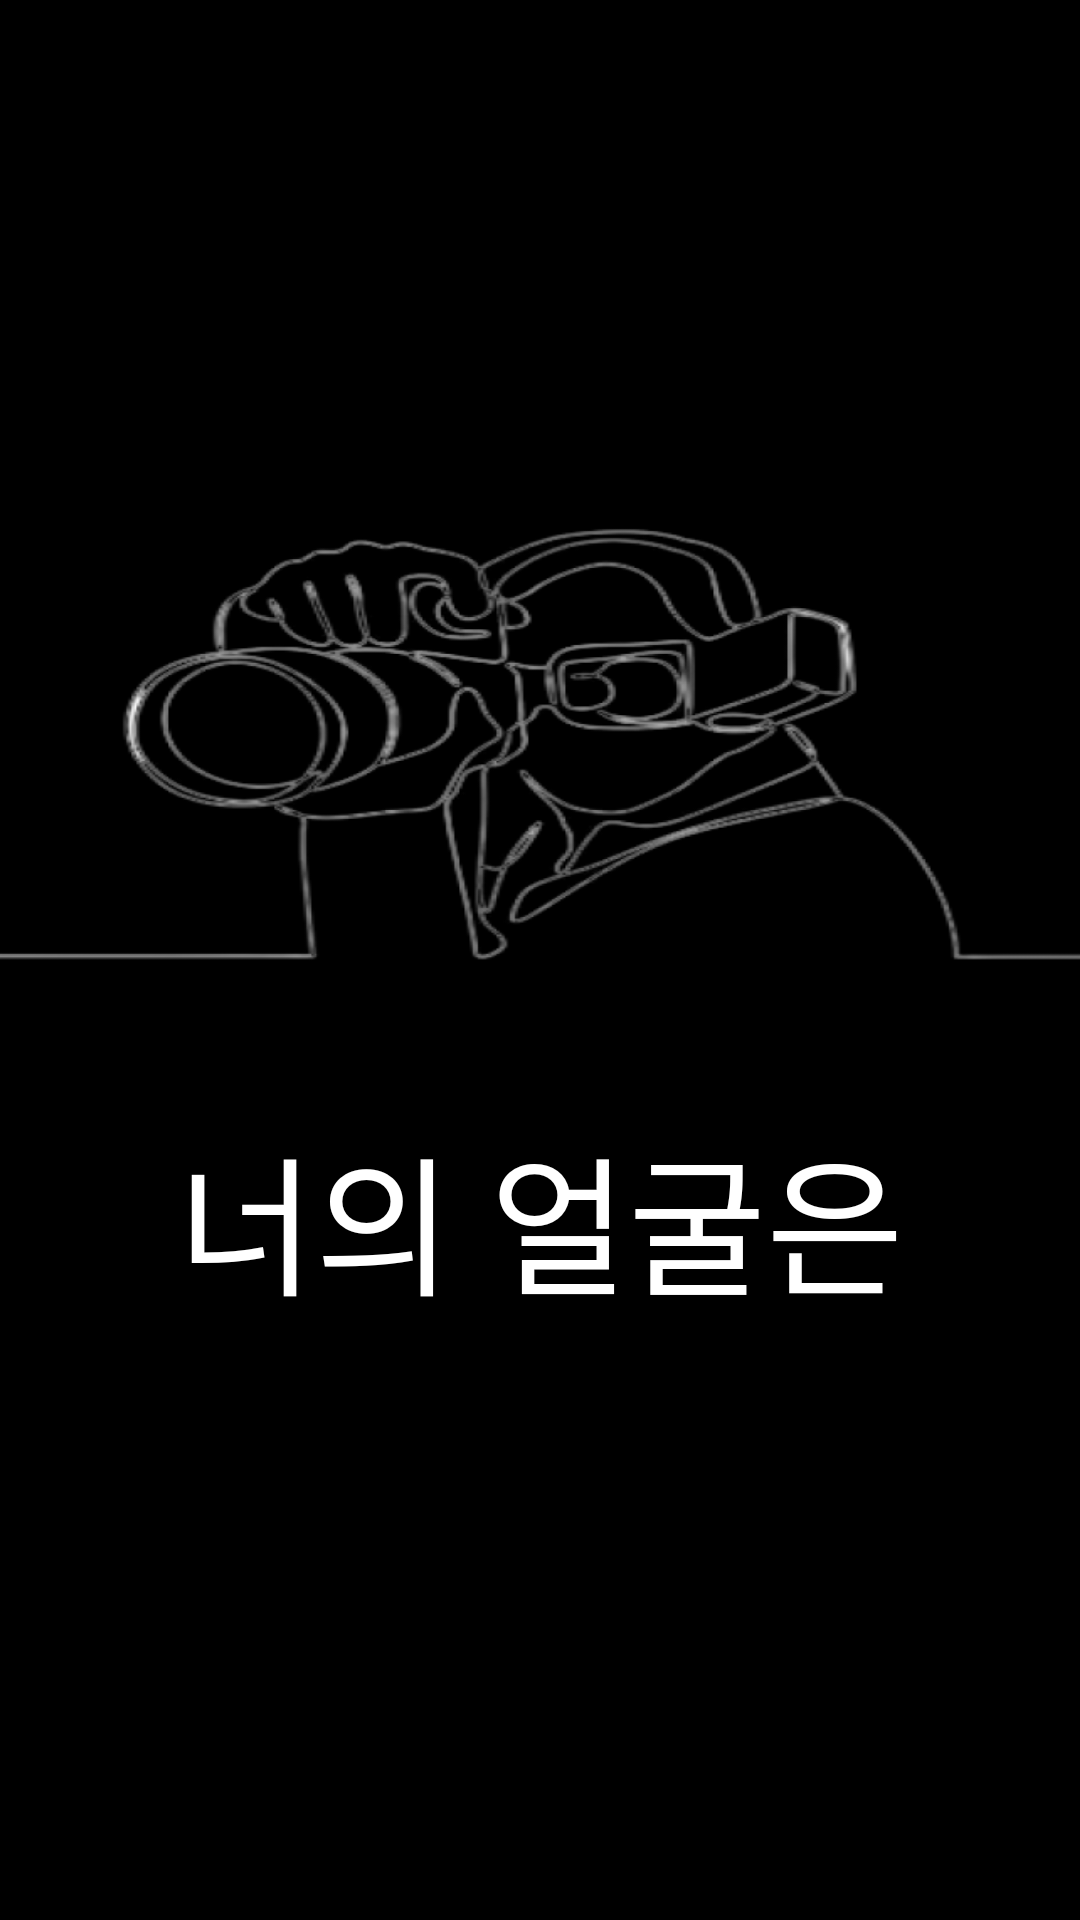

This screen was rendered from an Android layout file. Write that file and the resources it references.
<!-- AndroidManifest.xml: application theme Theme.PAProject -->
<!-- res/layout/activity_splash.xml -->
<?xml version="1.0" encoding="utf-8"?>
<androidx.constraintlayout.widget.ConstraintLayout xmlns:android="http://schemas.android.com/apk/res/android"
    xmlns:app="http://schemas.android.com/apk/res-auto"
    xmlns:tools="http://schemas.android.com/tools"
    android:layout_width="match_parent"
    android:layout_height="match_parent"
    tools:context=".SplashActivity"
    android:background="@color/black">

    <ImageView
        android:id="@+id/splashImage"
        android:layout_width="420dp"
        android:layout_height="200dp"
        android:background="@drawable/intro_main_img"
        app:layout_constraintEnd_toEndOf="parent"
        app:layout_constraintStart_toStartOf="parent"
        app:layout_constraintTop_toTopOf="parent"
        app:layout_constraintBottom_toBottomOf="parent"
        android:layout_marginBottom="100dp"
        android:contentDescription="@string/introPicture" />

    <TextView
        android:id="@+id/splashTextView"
        android:layout_width="wrap_content"
        android:layout_height="wrap_content"
        app:layout_constraintTop_toBottomOf="@+id/splashImage"
        app:layout_constraintStart_toStartOf="parent"
        app:layout_constraintEnd_toEndOf="parent"
        android:text="@string/introNameText"
        android:fontFamily="@font/gugi"
        android:textSize="50sp"
        android:textColor="@color/white"
        />

</androidx.constraintlayout.widget.ConstraintLayout>
<!-- resources referenced by this layout -->
<resources>
  <color name="black">#FF000000</color>
  <color name="white">#FFFFFFFF</color>
  <!-- drawable intro_main_img: png bitmap (drawable-v24, 85771 bytes) -->
  <string name="introNameText">너의 얼굴은</string>
  <string name="introPicture">인트로 사진</string>
  <style name="Theme.PAProject" parent="Theme.AppCompat.NoActionBar">
          <item name="windowActionBar">false</item>
          <item name="windowNoTitle">true</item>
          
          <item name="colorPrimary">@color/purple_500</item>
          <item name="colorPrimaryVariant">@color/purple_700</item>
          <item name="colorOnPrimary">@color/white</item>
          
          <item name="colorSecondary">@color/teal_200</item>
          <item name="colorSecondaryVariant">@color/teal_700</item>
          <item name="colorOnSecondary">@color/black</item>
          
          <item name="android:statusBarColor" tools:targetApi="l">?attr/colorPrimaryVariant</item>
          
      </style>
  <color name="purple_500">#FF6200EE</color>
  <color name="purple_700">#FF3700B3</color>
  <color name="teal_200">#FF03DAC5</color>
  <color name="teal_700">#FF018786</color>
</resources>
